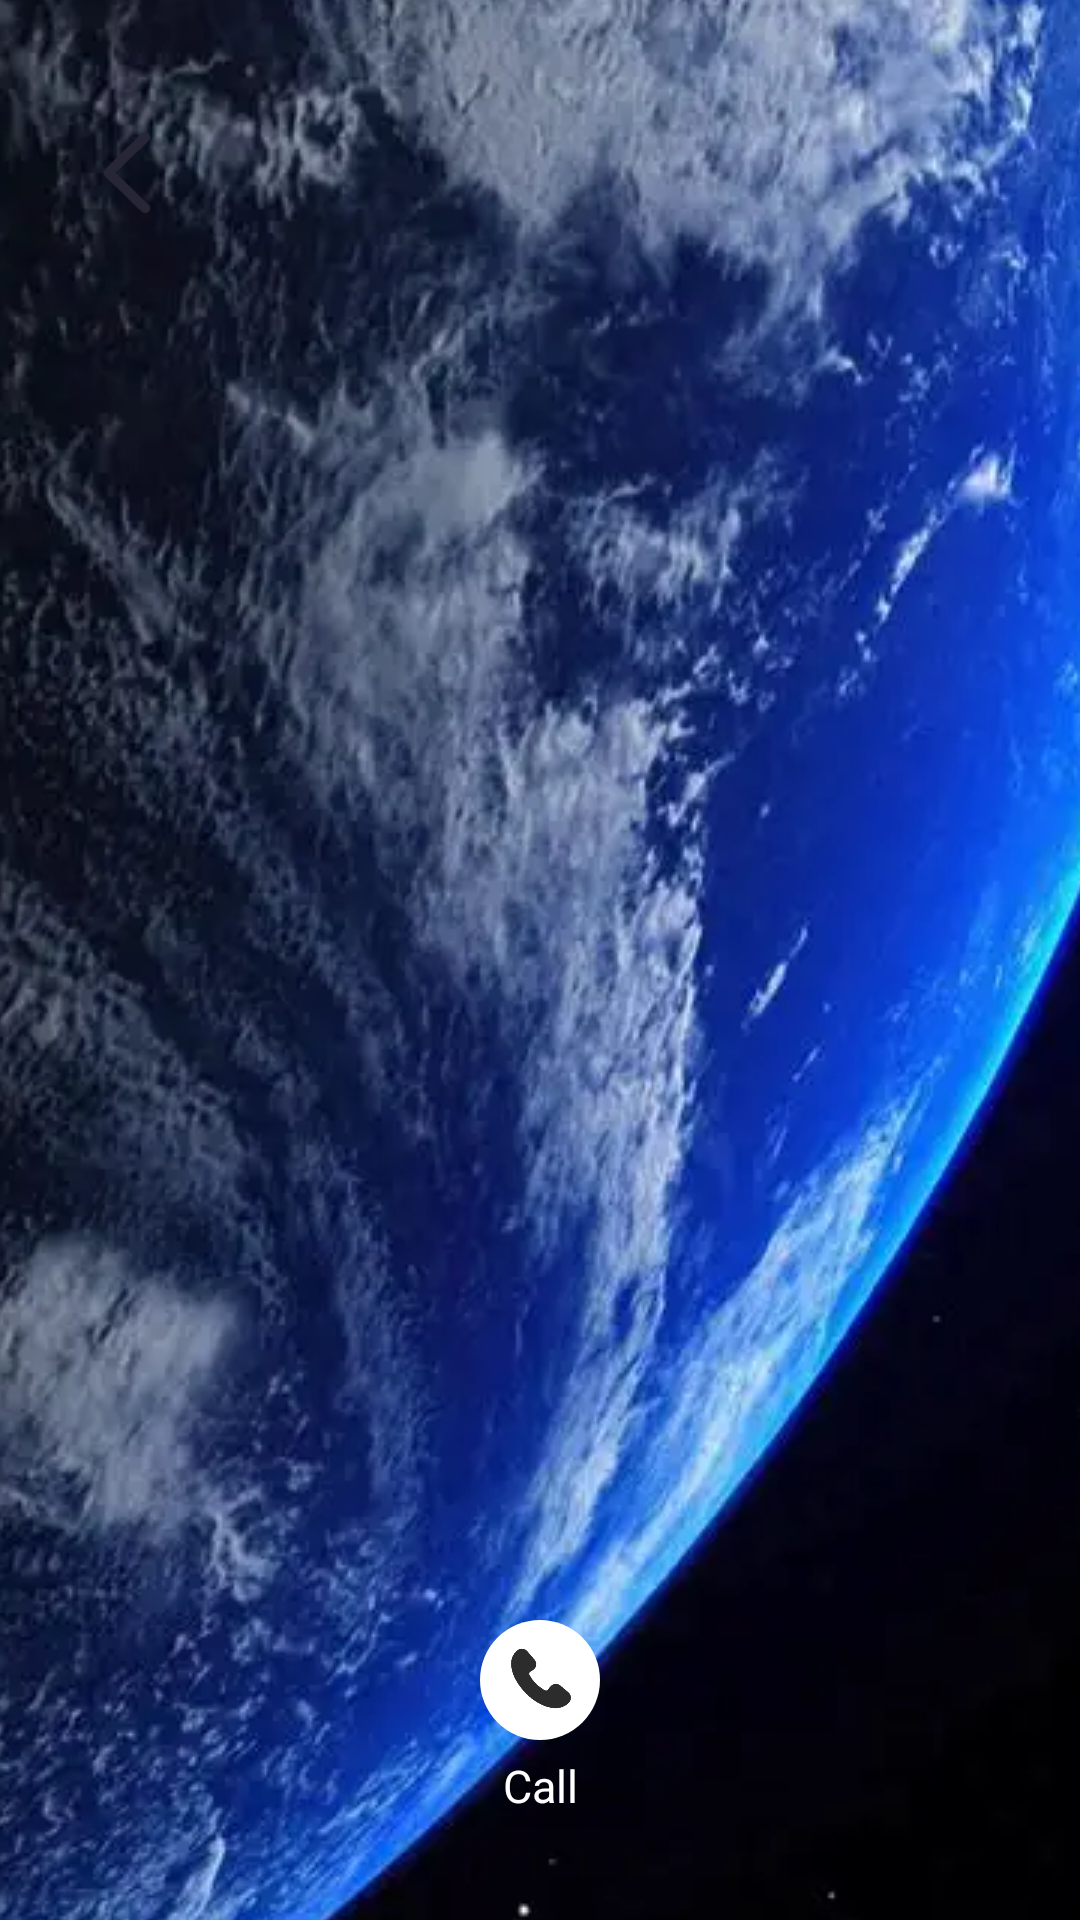

This screen was rendered from an Android layout file. Write that file and the resources it references.
<!-- AndroidManifest.xml: application theme Theme.App -->
<!-- res/layout/chat_activity.xml -->
<?xml version="1.0" encoding="utf-8"?>
<androidx.constraintlayout.widget.ConstraintLayout xmlns:android="http://schemas.android.com/apk/res/android"
    xmlns:app="http://schemas.android.com/apk/res-auto"
    xmlns:tools="http://schemas.android.com/tools"
    android:id="@+id/main"
    android:layout_width="match_parent"
    android:layout_height="match_parent"
    tools:context=".ChatActivity">

    
    <ImageView
        android:id="@+id/backgroundImageView"
        android:layout_width="match_parent"
        android:layout_height="match_parent"
        android:scaleType="center"
        android:src="@drawable/default_background"
        />

    
    <org.webrtc.SurfaceViewRenderer
        android:id="@+id/remoteVideoView"
        android:layout_width="match_parent"
        android:layout_height="match_parent"
        android:background="@android:color/transparent"
        android:visibility="invisible"
        />

    
    <androidx.recyclerview.widget.RecyclerView
        android:id="@+id/messagesListView"
        android:layout_width="250dp"
        android:layout_height="350dp"
        app:layout_constraintLeft_toLeftOf="parent"
        android:layout_marginLeft="20dp"
        app:layout_constraintBottom_toBottomOf="parent"
        android:layout_marginBottom="120dp"
        android:background="@drawable/recyclerview_radius"/>

    
    <FrameLayout
        android:id="@+id/cameraFullView"
        android:layout_width="144dp"
        android:layout_height="256dp"
        android:background="@drawable/preview_radius"
        android:clipToOutline="true"
        app:layout_constraintTop_toTopOf="parent"
        android:layout_marginTop="35dp"
        app:layout_constraintEnd_toEndOf="parent"
        android:layout_marginEnd="15dp"
        android:visibility="invisible">
        <androidx.camera.view.PreviewView
            android:id="@+id/cameraPreview"
            android:layout_width="144dp"
            android:layout_height="256dp"
            app:layout_constraintTop_toTopOf="parent"
            android:layout_marginTop="0dp"
            app:layout_constraintEnd_toEndOf="parent"
            android:layout_marginEnd="0dp"
            android:background="@android:color/black"
            android:clipToOutline="true"
            />
        <ImageView
            android:id="@+id/switchCameraDirectionIcon"
            android:layout_width="25dp"
            android:layout_height="25dp"
            android:src="@drawable/switch_camera"
            android:layout_marginStart="57dp"
            android:layout_marginTop="10dp"
            />
    </FrameLayout>

    
    <ImageView
        android:id="@+id/backPageIcon"
        android:layout_width="35dp"
        android:layout_height="35dp"
        android:src="@drawable/navtalk_back"
        app:layout_constraintStart_toStartOf="parent"
        android:layout_marginStart="25dp"
        app:layout_constraintTop_toTopOf="parent"
        android:layout_marginTop="40dp"
        />

    
    <FrameLayout
        android:id="@+id/callStatusView"
        android:layout_width="80dp"
        android:layout_height="70dp"
        android:background="@android:color/transparent"
        app:layout_constraintBottom_toBottomOf="parent"
        android:layout_marginBottom="30dp"
        app:layout_constraintStart_toStartOf="parent"
        app:layout_constraintEnd_toEndOf="parent">
        <FrameLayout
            android:id="@+id/callFullIconView"
            android:layout_width="40dp"
            android:layout_height="40dp"
            android:background="@drawable/view_radius"
            android:layout_marginTop="0dp"
            android:layout_marginStart="20dp">
            <ImageView
                android:id="@+id/callStatusIcon"
                android:layout_width="25dp"
                android:layout_height="25dp"
                android:layout_gravity="center"
                android:src="@drawable/call_open"
                />
        </FrameLayout>
        <TextView
            android:id="@+id/callStatusText"
            android:layout_width="80dp"
            android:layout_height="20dp"
            android:layout_marginTop="45dp"
            android:textAlignment="center"
            android:text="Call"
            android:textSize="15sp"
            android:textColor="@android:color/white"
            android:gravity="center"
            />
    </FrameLayout>

    
    <FrameLayout
        android:id="@+id/microphoneStatusView"
        android:layout_width="90dp"
        android:layout_height="70dp"
        android:background="@android:color/transparent"
        app:layout_constraintBottom_toBottomOf="parent"
        android:layout_marginBottom="30dp"
        app:layout_constraintEnd_toStartOf="@+id/callStatusView"
        android:layout_marginEnd="5dp"
        android:visibility="invisible"
        >
        <FrameLayout
            android:id="@+id/microphoneFullIconView"
            android:layout_width="40dp"
            android:layout_height="40dp"
            android:background="@drawable/view_radius"
            android:layout_marginTop="0dp"
            android:layout_marginStart="25dp">
            <ImageView
                android:id="@+id/microphoneStatusIcon"
                android:layout_width="25dp"
                android:layout_height="25dp"
                android:layout_gravity="center"
                android:src="@drawable/micphone_opend"
                />
        </FrameLayout>
        <TextView
            android:layout_width="90dp"
            android:layout_height="20dp"
            android:layout_marginTop="45dp"
            android:textAlignment="center"
            android:text="Microphone"
            android:textSize="15sp"
            android:textColor="@android:color/white"
            android:gravity="center"
            />
    </FrameLayout>

    
    <FrameLayout
        android:id="@+id/cameraStatusView"
        android:layout_width="90dp"
        android:layout_height="70dp"
        android:background="@android:color/transparent"
        app:layout_constraintBottom_toBottomOf="parent"
        android:layout_marginBottom="30dp"
        app:layout_constraintStart_toEndOf="@+id/callStatusView"
        android:layout_marginEnd="5dp"
        android:visibility="invisible"
        >
        <FrameLayout
            android:id="@+id/cameraFullIconView"
            android:layout_width="40dp"
            android:layout_height="40dp"
            android:background="@drawable/view_radius"
            android:layout_marginTop="0dp"
            android:layout_marginStart="25dp">
            <ImageView
                android:id="@+id/cameraStatusIcon"
                android:layout_width="25dp"
                android:layout_height="25dp"
                android:layout_gravity="center"
                android:src="@drawable/camera_closed"
                />
        </FrameLayout>
        <TextView
            android:layout_width="90dp"
            android:layout_height="20dp"
            android:layout_marginTop="45dp"
            android:textAlignment="center"
            android:text="Camera"
            android:textSize="15sp"
            android:textColor="@android:color/white"
            android:gravity="center"
            />
    </FrameLayout>

</androidx.constraintlayout.widget.ConstraintLayout>
<!-- resources referenced by this layout -->
<resources>
  <!-- drawable call_open: png bitmap (drawable, 3374 bytes) -->
  <!-- drawable default_background: png bitmap (drawable, 621767 bytes) -->
  <!-- drawable micphone_opend: png bitmap (drawable, 3855 bytes) -->
  <!-- drawable navtalk_back: png bitmap (drawable, 1557 bytes) -->
  <!-- drawable preview_radius (drawable) -->
  <?xml version="1.0" encoding="utf-8"?>
  <shape xmlns:android="http://schemas.android.com/apk/res/android"
      android:shape="rectangle">
      
      <corners android:radius="10dp" />
      
      <solid android:color="@android:color/transparent"/>
  </shape>
  <!-- drawable switch_camera: png bitmap (drawable, 730 bytes) -->
  <!-- drawable view_radius (drawable) -->
  <?xml version="1.0" encoding="utf-8"?>
  <shape xmlns:android="http://schemas.android.com/apk/res/android"
      android:shape="rectangle">
      
      <corners android:radius="20dp" />
      
      <solid android:color="@android:color/white"/>
  </shape>
  <style name="Theme.App" parent="Theme.AppCompat.Light.NoActionBar" />
</resources>
